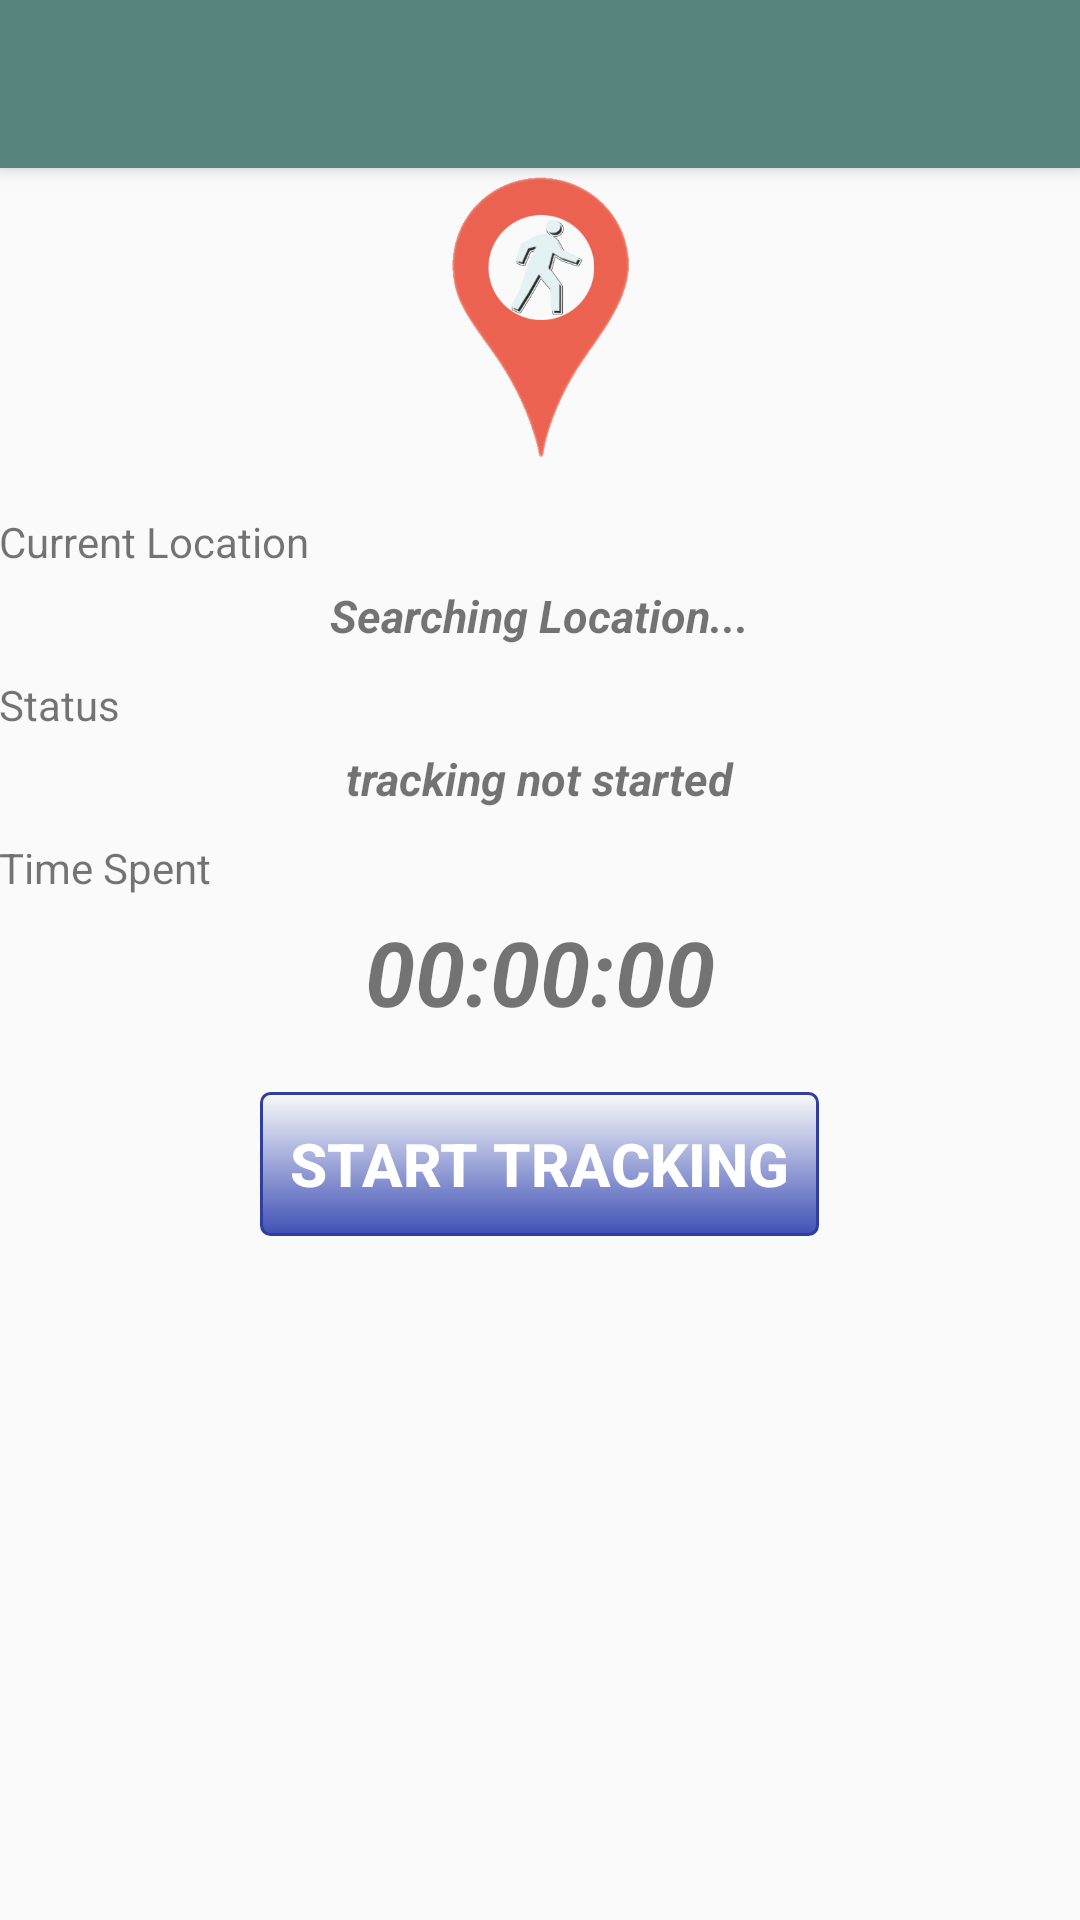

Write the Android layout XML for this screen, with the resource values it uses.
<!-- AndroidManifest.xml: application theme AppTheme -->
<!-- res/layout/app_bar_main.xml -->
<?xml version="1.0" encoding="utf-8"?>
<android.support.design.widget.CoordinatorLayout
    xmlns:android="http://schemas.android.com/apk/res/android"
    xmlns:app="http://schemas.android.com/apk/res-auto"
    xmlns:tools="http://schemas.android.com/tools" android:layout_width="match_parent"
    android:layout_height="match_parent" android:fitsSystemWindows="true"
    tools:context=".MainActivity">

    <android.support.design.widget.AppBarLayout
        android:layout_height="wrap_content"
        android:layout_width="match_parent"
        android:theme="@style/AppTheme.AppBarOverlay">

        <android.support.v7.widget.Toolbar
            android:id="@+id/toolbar"
            android:layout_width="match_parent"
            android:layout_height="?attr/actionBarSize"
            android:background="@color/toolbar_background"
            app:popupTheme="@style/AppTheme.PopupOverlay" />

    </android.support.design.widget.AppBarLayout>

    <include layout="@layout/content_main" />



</android.support.design.widget.CoordinatorLayout>
<!-- res/layout/content_main.xml (included above) -->
<?xml version="1.0" encoding="utf-8"?>
<LinearLayout xmlns:android="http://schemas.android.com/apk/res/android"
    xmlns:tools="http://schemas.android.com/tools"
    xmlns:app="http://schemas.android.com/apk/res-auto" android:layout_width="match_parent"
    android:layout_height="match_parent" android:paddingLeft="@dimen/activity_horizontal_margin"
    android:paddingRight="@dimen/activity_horizontal_margin"
    android:paddingTop="@dimen/activity_vertical_margin"
    android:paddingBottom="@dimen/activity_vertical_margin"
    android:orientation="vertical"
    app:layout_behavior="@string/appbar_scrolling_view_behavior" tools:showIn="@layout/app_bar_main"
    tools:context=".MainActivity">

    <ImageView
       android:layout_width="100dp"
       android:layout_height="100dp"
       android:layout_gravity="center"
       android:src="@drawable/google_location_icon_launcher"/>

        <TextView
            android:id="@+id/current_locationHint"
            android:layout_width="wrap_content"
            android:layout_height="wrap_content"
            android:text="@string/current_location"
            android:layout_marginTop="15dp"
            android:layout_marginBottom="5dp"/>

            <TextView
                android:id="@+id/current_locationText"
                android:layout_width="wrap_content"
                android:layout_height="wrap_content"
                android:textStyle="bold|italic"
                android:textSize="15sp"
                android:text="@string/searching_location"
                android:layout_gravity="center"
                android:layout_marginBottom="10dp"/>

        <TextView
            android:id="@+id/currentActivityHint"
            android:layout_width="wrap_content"
            android:layout_height="wrap_content"
            android:text="@string/current_activity"
            android:layout_marginBottom="5dp"/>

            <TextView
                android:id="@+id/current_ActivityText"
                android:layout_width="wrap_content"
                android:layout_height="wrap_content"
                android:textStyle="bold|italic"
                android:text="@string/tracking_not_started"
                android:textSize="15sp"
                android:layout_gravity="center"
                android:layout_marginBottom="10dp"/>
        <TextView
            android:id="@+id/time_spentHint"
            android:layout_width="wrap_content"
            android:layout_height="wrap_content"
            android:text="@string/time_spent"
            android:layout_marginBottom="5dp"/>
            <TextView
                android:id="@+id/time_spentText"
                android:layout_width="wrap_content"
                android:layout_height="wrap_content"
                android:textStyle="bold|italic"
                android:textSize="30sp"
                android:text="@string/time_zero"
                android:layout_gravity="center"
                android:layout_marginBottom="20dp"/>

    <ToggleButton
        android:id="@+id/tracker_button"
        android:layout_width="wrap_content"
        android:layout_height="wrap_content"
        android:layout_gravity="center"
        android:paddingLeft="10dp"
        android:paddingRight="10dp"
        android:textSize="20sp"
        android:textStyle="bold"
        android:textAllCaps="true"
        android:background="@drawable/button_style"
        android:textColor="@color/buttontextColor"
        android:textOn="@string/stop_tracking"
        android:textOff="@string/start_tracking"/>
</LinearLayout>
<!-- resources referenced by this layout -->
<resources>
  <color name="buttontextColor">#FFFFFF</color>
  <color name="toolbar_background">#58857e</color>
  <!-- drawable button_style (drawable) -->
  <?xml version="1.0" encoding="utf-8"?>
  <selector xmlns:android="http://schemas.android.com/apk/res/android" >
      <item android:state_pressed="true" >
          <shape android:shape="rectangle"  >
              <corners android:radius="3dip" />
              <stroke android:width="1dip" android:color="@color/colorPrimary" />
              <gradient android:angle="-90" android:startColor="@color/colorPrimaryDark" android:endColor="@color/colorPrimaryLight"  />
          </shape>
      </item>
      <item android:state_focused="true">
          <shape android:shape="rectangle"  >
              <corners android:radius="3dip" />
              <stroke android:width="1dip" android:color="@color/colorPrimaryDark" />
              <solid android:color="@color/colorPrimary"/>
          </shape>
      </item>
      <item >
          <shape android:shape="rectangle"  >
              <corners android:radius="3dip" />
              <stroke android:width="1dip" android:color="@color/colorPrimaryDark" />
              <gradient android:angle="-90" android:startColor="@color/colorPrimaryLight" android:endColor="@color/colorPrimary" />
          </shape>
      </item>
  </selector>
  <!-- drawable google_location_icon_launcher: png bitmap (drawable, 28926 bytes) -->
  <string name="current_activity">Status</string>
  <string name="current_location">Current Location</string>
  <string name="searching_location">Searching Location...</string>
  <string name="start_tracking">Start Tracking</string>
  <string name="stop_tracking">Stop Tracking</string>
  <string name="time_spent">Time Spent</string>
  <string name="time_zero">00:00:00</string>
  <string name="tracking_not_started">tracking not started</string>
  <style name="AppTheme.AppBarOverlay" parent="ThemeOverlay.AppCompat.Dark.ActionBar" />
  <style name="AppTheme.PopupOverlay" parent="ThemeOverlay.AppCompat.Light" />
  <style name="AppTheme" parent="Theme.AppCompat.Light.DarkActionBar">
          
          <item name="colorPrimary">@color/toolbar_background</item>
          <item name="colorPrimaryDark">#000000</item>
          <item name="colorAccent">@color/redColor</item>
      </style>
  <color name="colorPrimary">#3F51B5</color>
  <color name="colorPrimaryDark">#303F9F</color>
  <color name="redColor">#EF5350</color>
</resources>
